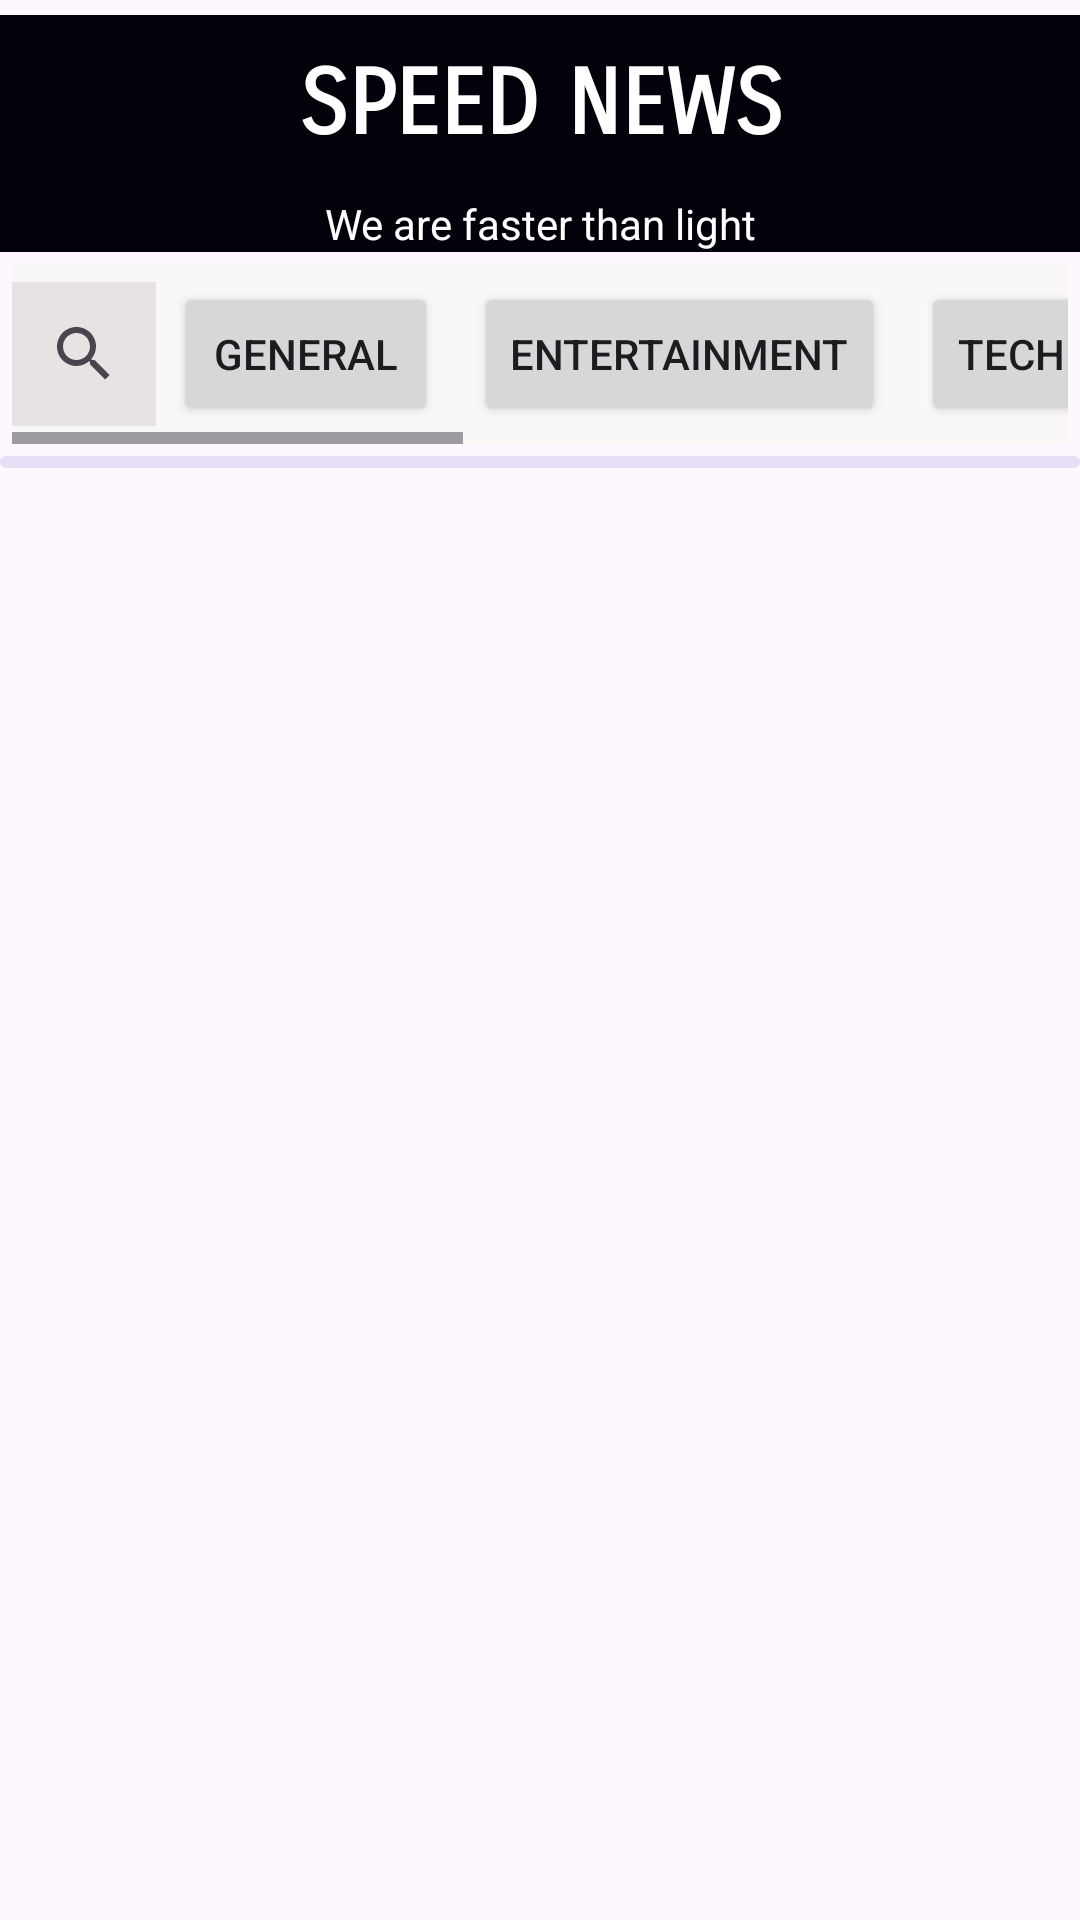

Produce the Android XML layout that renders to this screen, including the resource entries it uses.
<!-- AndroidManifest.xml: application theme Theme.Newsapp -->
<!-- res/layout/activity_main.xml -->
<?xml version="1.0" encoding="utf-8"?>
<LinearLayout xmlns:android="http://schemas.android.com/apk/res/android"
    xmlns:app="http://schemas.android.com/apk/res-auto"
    xmlns:tools="http://schemas.android.com/tools"
    android:layout_width="match_parent"
    android:layout_height="match_parent"
    android:orientation="vertical"
    tools:context=".MainActivity">

    <TextView
        android:layout_width="match_parent"
        android:layout_height="60dp"
       android:text="@string/app_name"
        android:layout_marginTop="5dp"
        android:gravity="center"
        android:background="@color/my_primary"
        android:textStyle="bold"
        android:id="@+id/app_title"
        android:fontFamily="sans-serif-smallcaps"
        android:textColor="@color/white"
        android:textSize="30sp"
        />
    <TextView
        android:layout_width="match_parent"
        android:layout_height="wrap_content"
        android:text="We are faster than light"
        android:textColor="@color/white"
        android:background="@color/my_primary"
        android:gravity="center"
        />


    <HorizontalScrollView
    android:layout_width="match_parent"
    android:layout_height="wrap_content"
    android:layout_margin="4dp"
    android:id="@+id/horizantal_buttons"
    >
    <LinearLayout
        android:background="#FAF7F7"
        android:layout_width="match_parent"
        android:layout_height="wrap_content"
        android:orientation="horizontal">

        <androidx.appcompat.widget.SearchView
            android:layout_width="wrap_content"
            android:layout_height="wrap_content"
            app:queryHint="SEARCH NEWS HERE"
            android:background="#E8E3E3"
            android:layout_gravity="center"
            android:id="@+id/search_viewbar"
            />

        <Button
            android:layout_width="wrap_content"
            android:layout_height="wrap_content"
            android:id="@+id/btn1"
            android:layout_margin="6dp"
            android:text="GENERAL"
            />
        <Button
            android:layout_width="wrap_content"
            android:layout_height="wrap_content"
            android:id="@+id/btn2"
            android:layout_margin="6dp"
            android:text="ENTERTAINMENT"
            />
        <Button
        android:layout_width="wrap_content"
        android:layout_height="wrap_content"
        android:id="@+id/btn3"
        android:layout_margin="6dp"
        android:text="TECHNOLOGY"
        />
        <Button
            android:layout_width="wrap_content"
            android:layout_height="wrap_content"
            android:id="@+id/btn4"
            android:layout_margin="6dp"
            android:text="BUISNESS"
            />


        <Button
            android:layout_width="wrap_content"
            android:layout_height="wrap_content"
            android:id="@+id/btn5"
            android:layout_margin="6dp"
            android:text="HEALTH"
            />
        <Button
            android:layout_width="wrap_content"
            android:layout_height="wrap_content"
            android:id="@+id/btn6"
            android:layout_margin="6dp"
            android:text="SCIENCE"
            />
        <Button
            android:layout_width="wrap_content"
            android:layout_height="wrap_content"
            android:id="@+id/btn7"
            android:layout_margin="6dp"
            android:text="SPORTS"
            />


    </LinearLayout>

</HorizontalScrollView>

    <com.google.android.material.progressindicator.LinearProgressIndicator
        android:layout_width="match_parent"
        android:layout_height="wrap_content"
        android:indeterminate="true"
        android:id="@+id/progress_bar"

        />
    <androidx.recyclerview.widget.RecyclerView
        android:layout_width="match_parent"
        android:layout_height="wrap_content"
        android:id="@+id/news_recucyler_view"
        />



</LinearLayout>
<!-- resources referenced by this layout -->
<resources>
  <color name="my_primary">#03020B</color>
  <color name="white">#FFFFFFFF</color>
  <string name="app_name">SPEED NEWS</string>
  <style name="Theme.Newsapp" parent="Base.Theme.Newsapp" />
  <style name="Base.Theme.Newsapp" parent="Theme.Material3.DayNight.NoActionBar">
          
          
  
           <item name="colorPrimary">@color/my_primary </item>
          <item name="colorPrimaryVariant">@color/my_primary </item>
          <item name="colorOnPrimary">@color/white</item>
  
          <item name="colorSecondaryVariant">@color/teal</item>
          <item name="colorSecondary">@color/my_secondary</item>
          <item name="colorOnSecondary">@color/black</item>
          <item name="android:statusBarColor">@color/my_primary</item>
  
  
      </style>
  <color name="teal">#1DF626</color>
  <color name="my_secondary">#040509</color>
  <color name="black">#FF000000</color>
</resources>
